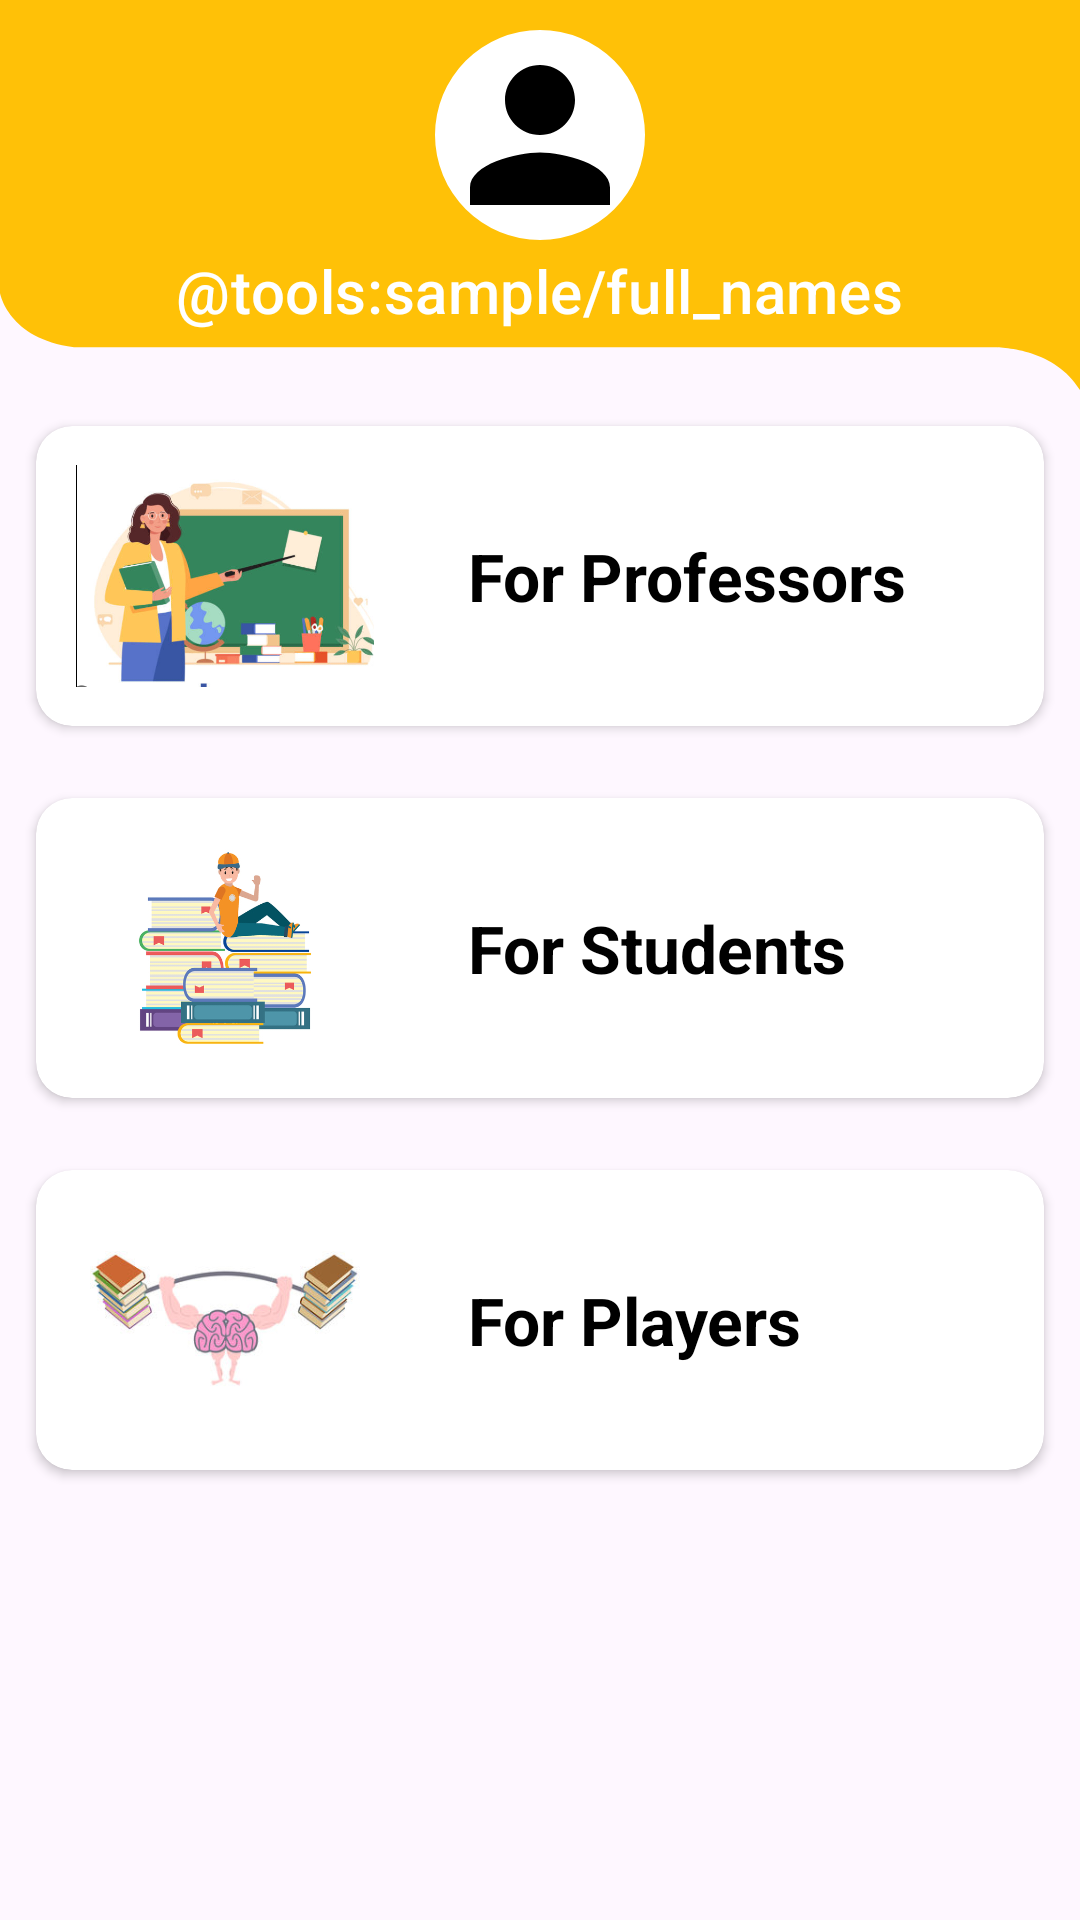

This screen was rendered from an Android layout file. Write that file and the resources it references.
<!-- AndroidManifest.xml: application theme Theme.AIPoweredQuizApp -->
<!-- res/layout/fragment_home.xml -->
<?xml version="1.0" encoding="utf-8"?>
<ScrollView
    xmlns:android="http://schemas.android.com/apk/res/android"
    xmlns:tools="http://schemas.android.com/tools"
    android:layout_width="match_parent"
    android:layout_height="match_parent"
    xmlns:app="http://schemas.android.com/apk/res-auto"
    tools:context=".fragments.HomeFragment">

    <LinearLayout
        android:layout_width="match_parent"
        android:layout_height="wrap_content"
        android:orientation="vertical">

        <RelativeLayout
            android:id="@+id/toolbarRL"
            android:layout_width="match_parent"
            android:layout_height="130dp"
            android:background="@drawable/toolbar_bg_02">

            
            <com.google.android.material.imageview.ShapeableImageView
                android:id="@+id/profileIv"
                android:layout_width="70dp"
                android:layout_height="70dp"
                android:layout_centerHorizontal="true"
                android:layout_marginVertical="10dp"
                android:background="?attr/colorOnPrimary"
                android:scaleType="centerCrop"
                android:src="@drawable/person_black_profile"
                app:shapeAppearanceOverlay="@style/ImageStyle_Circle" />

            
            <TextView
                android:id="@+id/fullNameTv"
                style="@style/TextAppearance.Material3.TitleMedium"
                android:layout_width="wrap_content"
                android:layout_height="wrap_content"
                android:text="@tools:sample/full_names"
                android:textSize="20sp"
                android:layout_below="@id/profileIv"
                android:layout_centerHorizontal="true"
                android:layout_marginTop="-7dp"
                android:textColor="?attr/colorOnPrimary" />

        </RelativeLayout>

        
        <androidx.cardview.widget.CardView
            android:id="@+id/cardProfessor"
            android:layout_width="match_parent"
            android:layout_height="100dp"
            android:layout_margin="12dp"
            android:elevation="4dp"
            app:cardCornerRadius="12dp">

            <LinearLayout
                android:layout_width="match_parent"
                android:layout_height="match_parent"
                android:orientation="horizontal"
                android:padding="12dp"
                android:gravity="center_vertical">

                <ImageView
                    android:id="@+id/professorImg"
                    android:layout_width="100dp"
                    android:layout_height="80dp"
                    android:src="@drawable/professor1"
                    android:layout_gravity="center_vertical"
                    android:layout_margin="1dp"
                    android:layout_marginEnd="12dp" />

                <TextView
                    android:id="@+id/professorTitle"
                    android:layout_width="wrap_content"
                    android:layout_height="wrap_content"
                    android:text="For Professors"
                    android:paddingStart="30dp"
                    android:textSize="22sp"
                    android:textColor="@android:color/black"
                    android:textStyle="bold"
                    tools:ignore="RtlSymmetry" />

            </LinearLayout>
        </androidx.cardview.widget.CardView>

        <androidx.cardview.widget.CardView
            android:id="@+id/cardStudent"
            android:layout_width="match_parent"
            android:layout_height="100dp"
            android:layout_margin="12dp"
            android:elevation="4dp"
            app:cardCornerRadius="12dp">

            <LinearLayout
                android:layout_width="match_parent"
                android:layout_height="match_parent"
                android:orientation="horizontal"
                android:padding="12dp"
                android:gravity="center_vertical">

                <ImageView
                    android:id="@+id/studentImg"
                    android:layout_width="100dp"
                    android:layout_height="80dp"
                    android:src="@drawable/student"
                    android:layout_gravity="center_vertical"
                    android:layout_margin="1dp"
                    android:layout_marginEnd="12dp" />

                <TextView
                    android:id="@+id/studentTitle"
                    android:layout_width="wrap_content"
                    android:layout_height="wrap_content"
                    android:text="For Students"
                    android:paddingStart="30dp"
                    android:textSize="22sp"
                    android:textColor="@android:color/black"
                    android:textStyle="bold"
                    tools:ignore="RtlSymmetry" />

            </LinearLayout>
        </androidx.cardview.widget.CardView>

        <androidx.cardview.widget.CardView
            android:layout_width="match_parent"
            android:layout_height="100dp"
            android:layout_margin="12dp"
            android:elevation="4dp"
            app:cardCornerRadius="12dp">

            <LinearLayout
                android:layout_width="match_parent"
                android:layout_height="match_parent"
                android:orientation="horizontal"
                android:padding="12dp"
                android:gravity="center_vertical">

                <ImageView
                    android:id="@+id/gamerImg"
                    android:layout_width="100dp"
                    android:layout_height="80dp"
                    android:src="@drawable/gamer1"
                    android:layout_gravity="center_vertical"
                    android:layout_margin="1dp"
                    android:layout_marginEnd="12dp" />

                <TextView
                    android:id="@+id/gamerTitle"
                    android:layout_width="wrap_content"
                    android:layout_height="wrap_content"
                    android:text="For Players"
                    android:paddingStart="30dp"
                    android:textSize="22sp"
                    android:textColor="@android:color/black"
                    android:textStyle="bold"
                    tools:ignore="RtlSymmetry" />

            </LinearLayout>
        </androidx.cardview.widget.CardView>


    </LinearLayout>

</ScrollView>
<!-- resources referenced by this layout -->
<resources>
  <!-- drawable gamer1: jpg bitmap (drawable, 10074 bytes) -->
  <!-- drawable person_black_profile (drawable) -->
  <vector xmlns:android="http://schemas.android.com/apk/res/android"
      android:width="24dp"
      android:height="24dp"
      android:viewportWidth="24"
      android:viewportHeight="24">
  
      <path
          android:fillColor="#FF000000"
          android:pathData="M12,12c2.21,0 4,-1.79 4,-4s-1.79,-4 -4,-4 -4,1.79 -4,4 1.79,4 4,4zM12,14c-2.67,0 -8,1.34 -8,4v2h16v-2c0,-2.66 -5.33,-4 -8,-4z" />
  
  </vector>
  <!-- drawable professor1: png bitmap (drawable, 179163 bytes) -->
  <!-- drawable student: jpg bitmap (drawable, 78703 bytes) -->
  <!-- drawable toolbar_bg_02 (drawable) -->
  <vector xmlns:android="http://schemas.android.com/apk/res/android"
      android:width="540dp"
      android:height="237dp"
      android:viewportWidth="540"
      android:viewportHeight="237">
      <path
          android:pathData="m0,178.09s4,27.91 37,32.91h458.03s30.97,-2 44.97,26V0H0v178.09Z"
          android:fillColor="#FFC107"/>
  </vector>
  <style name="ImageStyle_Circle">
          <item name="cornerSize">50%</item>
          <item name="cornerFamily">rounded</item>
      </style>
  <style name="Theme.AIPoweredQuizApp" parent="Base.Theme.AIPoweredQuizApp" />
  <style name="Base.Theme.AIPoweredQuizApp" parent="Theme.Material3.DayNight.NoActionBar">
          
          <item name="colorPrimary">@color/colorPrimary</item>
          <item name="colorPrimaryDark">@color/colorPrimaryDark</item>
      </style>
  <color name="colorPrimary">#FFC107</color>
  <color name="colorPrimaryDark">#FFC107</color>
</resources>
